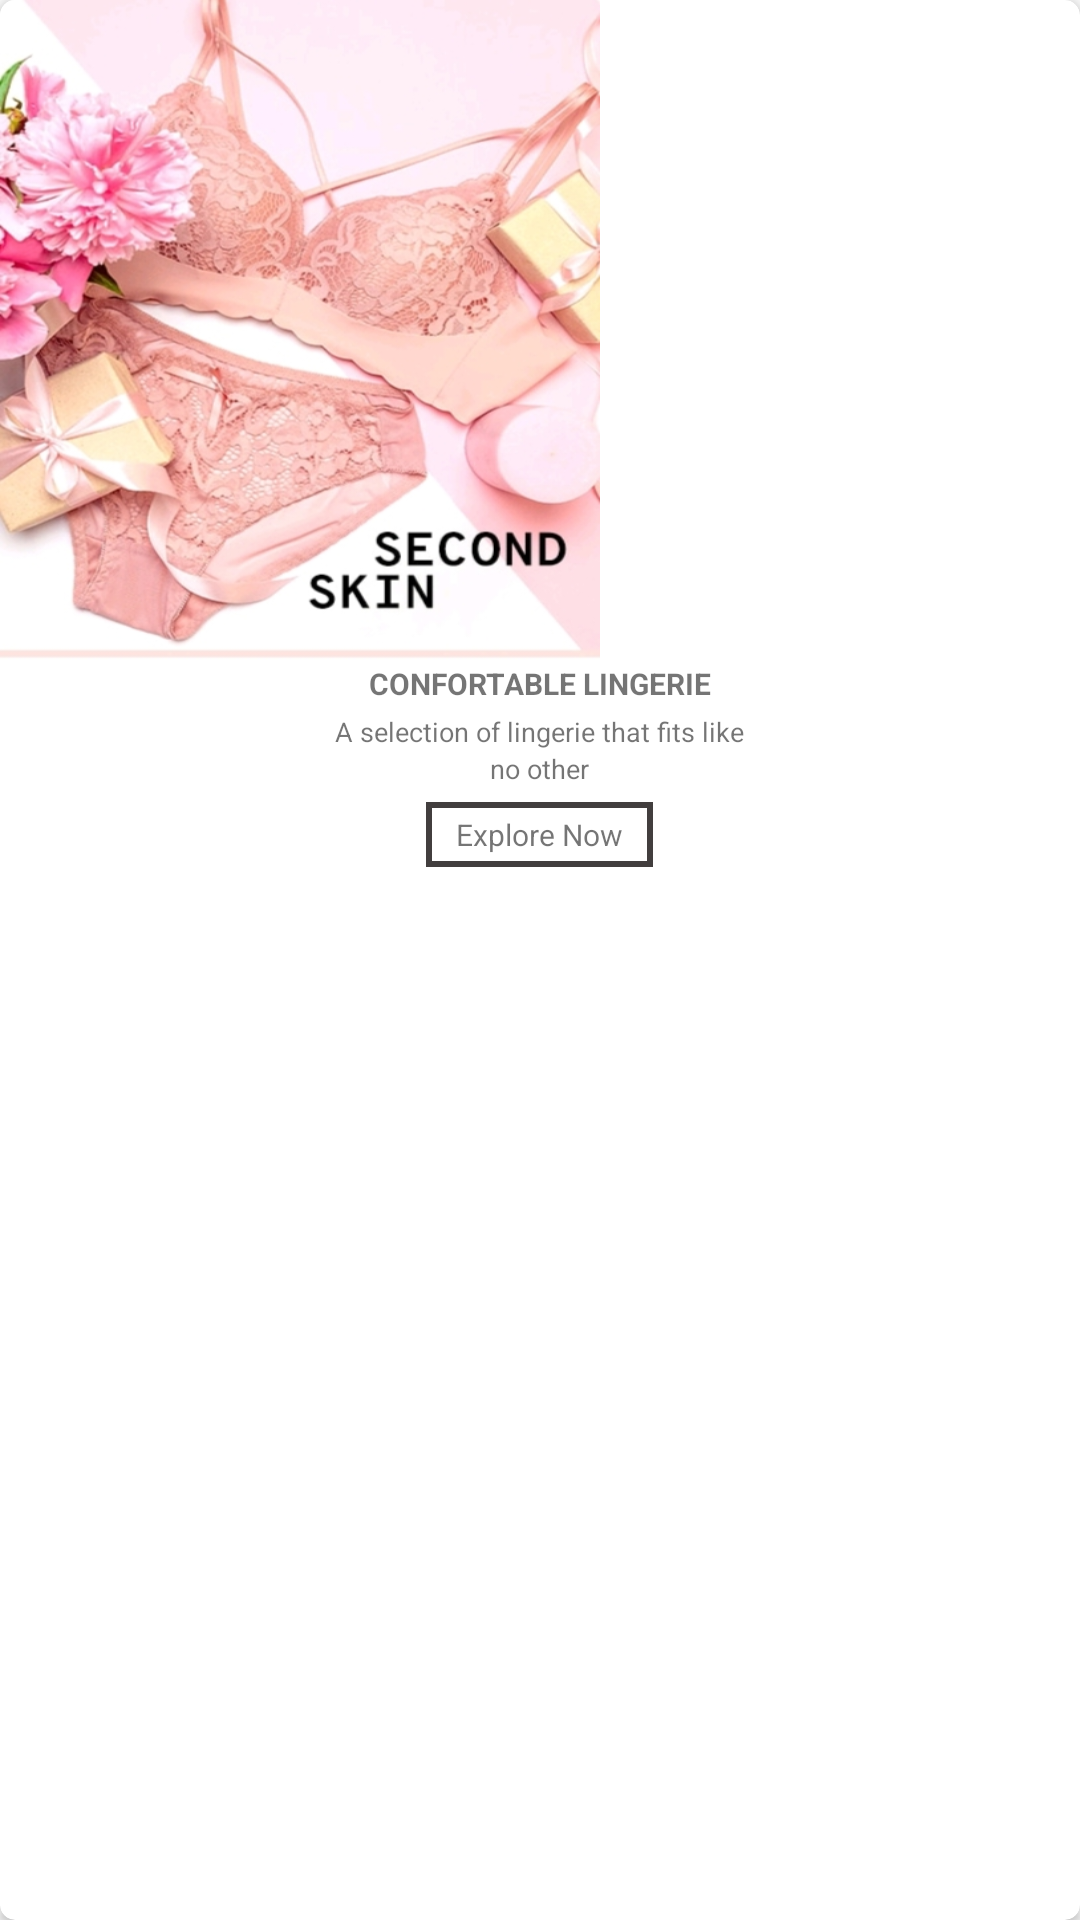

Android layout source for this screen:
<!-- AndroidManifest.xml: application theme Theme.TataCliQ -->
<!-- res/layout/personal_basic_stuff_item_layout.xml -->
<?xml version="1.0" encoding="utf-8"?>
<androidx.cardview.widget.CardView xmlns:android="http://schemas.android.com/apk/res/android"
    android:layout_width="wrap_content"
    android:layout_height="wrap_content"
    xmlns:app="http://schemas.android.com/apk/res-auto"
    android:layout_marginStart="10dp"
    android:layout_marginEnd="5dp"
    app:cardCornerRadius="5dp">

    <LinearLayout
        android:layout_width="match_parent"
        android:layout_height="match_parent"
        android:orientation="vertical">

        <ImageView
            android:id="@+id/ivBasicStuffs"
            android:layout_width="200dp"
            android:scaleType="fitXY"
            android:layout_height="220dp"
            android:src="@drawable/basicskin"
            />

        <TextView
            android:id="@+id/tvStuffsName"
            android:layout_width="wrap_content"
            android:layout_height="wrap_content"
            android:text="Confortable Lingerie"
            android:textAllCaps="true"
            android:textStyle="bold"
            android:textSize="10dp"
            android:layout_gravity="center"
            android:layout_marginTop="1dp"/>

        <TextView
            android:id="@+id/tvStuffDescription"
            android:layout_width="wrap_content"
            android:layout_height="wrap_content"
            android:layout_marginTop="3dp"
            android:text="A selection of lingerie that fits like"
            android:layout_gravity="center"
            android:textSize="9sp"/>

        <TextView
            android:id="@+id/tvStuffDescriptionTwo"
            android:layout_width="wrap_content"
            android:layout_height="wrap_content"
            android:text="no other"
            android:layout_gravity="center"
            android:textSize="9sp"/>

        <TextView
            android:id="@+id/tvExplore"
            android:layout_width="wrap_content"
            android:layout_height="wrap_content"
            android:background="@drawable/rectangle_wthite_side_black"
            android:layout_gravity="center"
            android:textSize="10sp"
            android:layout_marginTop="5dp"
            android:layout_marginBottom="5dp"
            android:paddingStart="10dp"
            android:paddingTop="4dp"
            android:paddingBottom="4dp"
            android:paddingEnd="10dp"
            android:text="Explore Now"/>

    </LinearLayout>

</androidx.cardview.widget.CardView>
<!-- resources referenced by this layout -->
<resources>
  <!-- drawable basicskin: jpg bitmap (drawable, 163129 bytes) -->
  <!-- drawable rectangle_wthite_side_black (drawable) -->
  <?xml version="1.0" encoding="utf-8"?>
  <shape xmlns:android="http://schemas.android.com/apk/res/android" android:shape="rectangle">
  
      <solid android:color="@color/white"/>
      <stroke android:color="@color/light_black"
          android:width="2dp"/>
  
  </shape>
  <style name="Theme.TataCliQ" parent="Theme.AppCompat.Light.NoActionBar">
          
          <item name="colorPrimary">#ff0000</item>
          <item name="colorPrimaryVariant">@color/purple_700</item>
          <item name="colorOnPrimary">@color/white</item>
          
          <item name="colorSecondary">@color/teal_200</item>
          <item name="colorSecondaryVariant">@color/teal_700</item>
          <item name="colorOnSecondary">@color/black</item>
          
          <item name="android:statusBarColor" tools:targetApi="l">?attr/colorPrimaryVariant</item>
          
      </style>
  <color name="white">#FFFFFFFF</color>
  <color name="light_black">#423E3E</color>
  <color name="purple_700">#FF3700B3</color>
  <color name="teal_200">#FF03DAC5</color>
  <color name="teal_700">#FF018786</color>
  <color name="black">#FF000000</color>
</resources>
